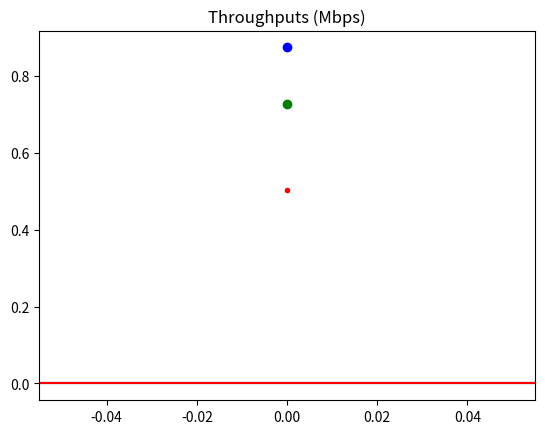

Python code for this plot: (Note: this script raises an exception after producing the figure.)
import matplotlib.pyplot as plt
import numpy as np

plt.figure()
plt.title("Throughputs (Mbps)")
global mean_line1
global mean_line2
global mean_line3

mean_line1 = plt.axhline(y=0, color="blue")
mean_line2 = plt.axhline(y=0, color="green")
mean_line3 = plt.axhline(y=0, color="red")


def plot_throughput(
    timestamp,
    throughput1,
    throughput2,
    throughput3,
    mean1,
    mean2,
    mean3,
    mean_line1=mean_line1,
    mean_line2=mean_line2,
    mean_line3=mean_line3,
):
    plt.scatter(timestamp, throughput1, color="blue")
    plt.scatter(timestamp, throughput2, color="green")
    plt.scatter(timestamp, throughput3, color="red", marker=".")
    mean_line1.set_ydata(mean1)
    mean_line2.set_ydata(mean2)
    mean_line3.set_ydata(mean3)
    plt.legend(
        [
            f"Oracle   | mean: {round(mean1, 2)}",
            f"Predicted | mean: {round(mean2, 2)}",
            f"Random   | mean: {round(mean3, 2)}",
        ],
        loc="upper left",
    )
    plt.pause(0.01)


if __name__ == "__main__":
    all_throughput1 = []
    all_throughput2 = []
    all_throughput3 = []
    for timestamp in range(10):
        throughput1 = np.random.random()
        throughput2 = np.random.random()
        throughput3 = np.random.random()
        all_throughput1.append(throughput1)
        all_throughput2.append(throughput2)
        all_throughput3.append(throughput3)
        mean1 = np.mean(all_throughput1)
        mean2 = np.mean(all_throughput2)
        mean3 = np.mean(all_throughput3)
        plot_throughput(
            timestamp, throughput1, throughput2, throughput3, mean1, mean2, mean3
        )
        plt.legend(["Oracle", "Predicted", "Random"], loc="upper left")

    plt.show()
